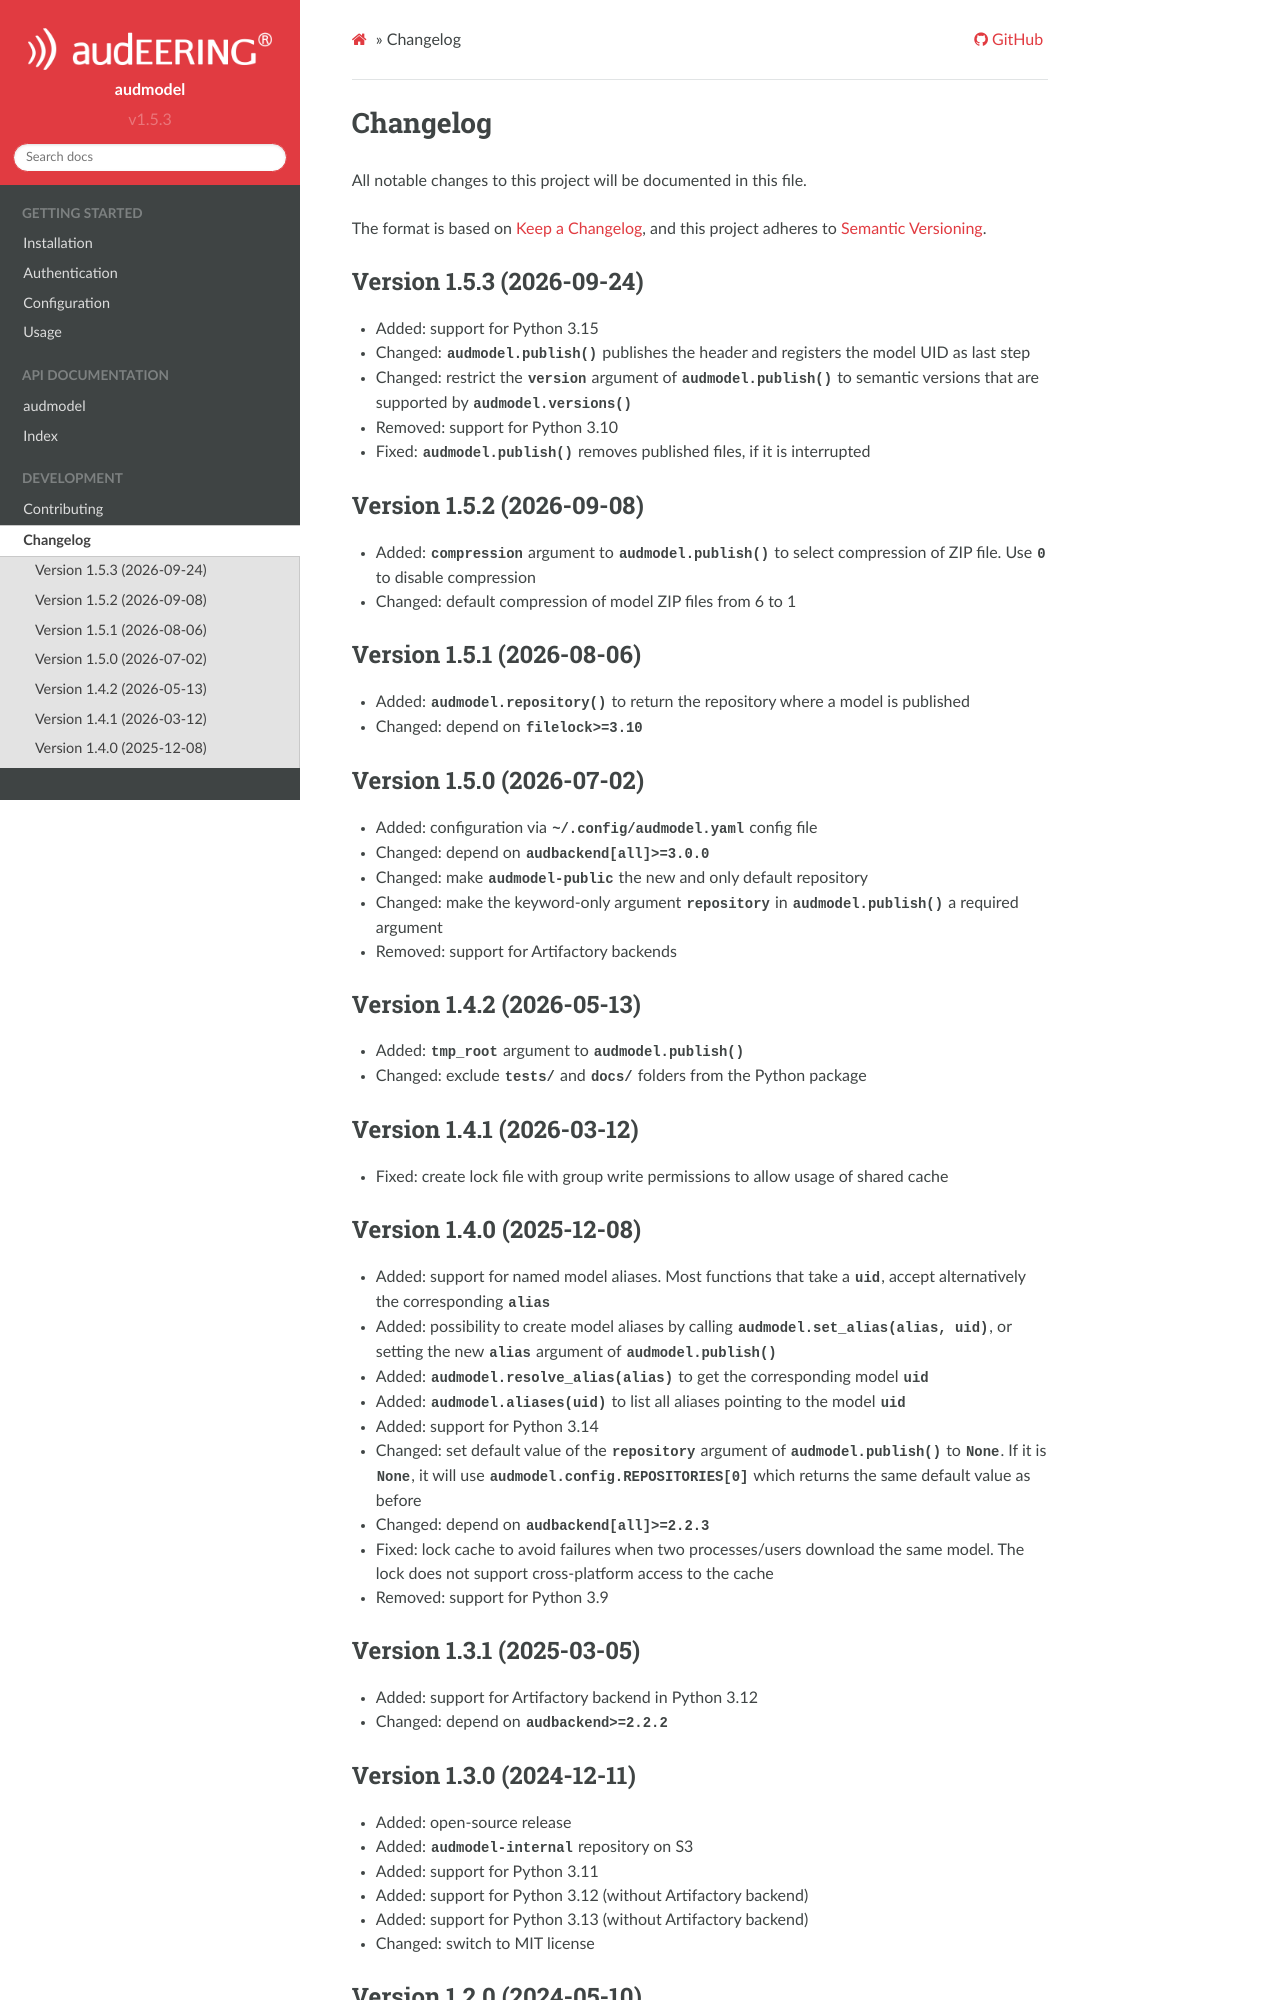

repository: audeering/audmodel · page: changelog.html · generator: sphinx

Changelog
=========

All notable changes to this project will be documented in this file.

The format is based on `Keep a Changelog`_,
and this project adheres to `Semantic Versioning`_.


Version 1.5.3 (2026-09-24)
--------------------------

* Added: support for Python 3.15
* Changed: ``audmodel.publish()`` publishes the header
  and registers the model UID
  as last step
* Changed: restrict the ``version`` argument of ``audmodel.publish()``
  to semantic versions
  that are supported by ``audmodel.versions()``
* Removed: support for Python 3.10
* Fixed: ``audmodel.publish()`` removes published files,
  if it is interrupted


Version 1.5.2 (2026-09-08)
--------------------------

* Added: ``compression`` argument to ``audmodel.publish()``
  to select compression of ZIP file.
  Use ``0`` to disable compression
* Changed: default compression of model ZIP files from 6 to 1


Version 1.5.1 (2026-08-06)
--------------------------

* Added: ``audmodel.repository()``
  to return the repository where a model is published
* Changed: depend on ``filelock>=3.10``


Version 1.5.0 (2026-07-02)
--------------------------

* Added: configuration via ``~/.config/audmodel.yaml`` config file
* Changed: depend on ``audbackend[all]>=3.0.0``
* Changed: make ``audmodel-public`` the new and only default repository
* Changed: make the keyword-only argument ``repository``
  in ``audmodel.publish()``
  a required argument
* Removed: support for Artifactory backends


Version 1.4.2 (2026-05-13)
--------------------------

* Added: ``tmp_root`` argument to ``audmodel.publish()``
* Changed: exclude ``tests/`` and ``docs/`` folders from the Python package


Version 1.4.1 (2026-03-12)
--------------------------

* Fixed: create lock file with group write permissions
  to allow usage of shared cache


Version 1.4.0 (2025-12-08)
--------------------------

* Added: support for named model aliases.
  Most functions that take a ``uid``,
  accept alternatively the corresponding ``alias``
* Added: possibility to create model aliases
  by calling
  ``audmodel.set_alias(alias, uid)``,
  or setting the new ``alias`` argument
  of ``audmodel.publish()``
* Added: ``audmodel.resolve_alias(alias)``
  to get the corresponding model ``uid``
* Added: ``audmodel.aliases(uid)``
  to list all aliases
  pointing to the model ``uid``
* Added: support for Python 3.14
* Changed: set default value of the ``repository`` argument
  of ``audmodel.publish()``
  to ``None``.
  If it is ``None``,
  it will use ``audmodel.config.REPOSITORIES[0]``
  which returns the same default value as before
* Changed: depend on ``audbackend[all]>=2.2.3``
* Fixed: lock cache to avoid failures
  when two processes/users download the same model.
  The lock does not support cross-platform access to the cache
* Removed: support for Python 3.9
